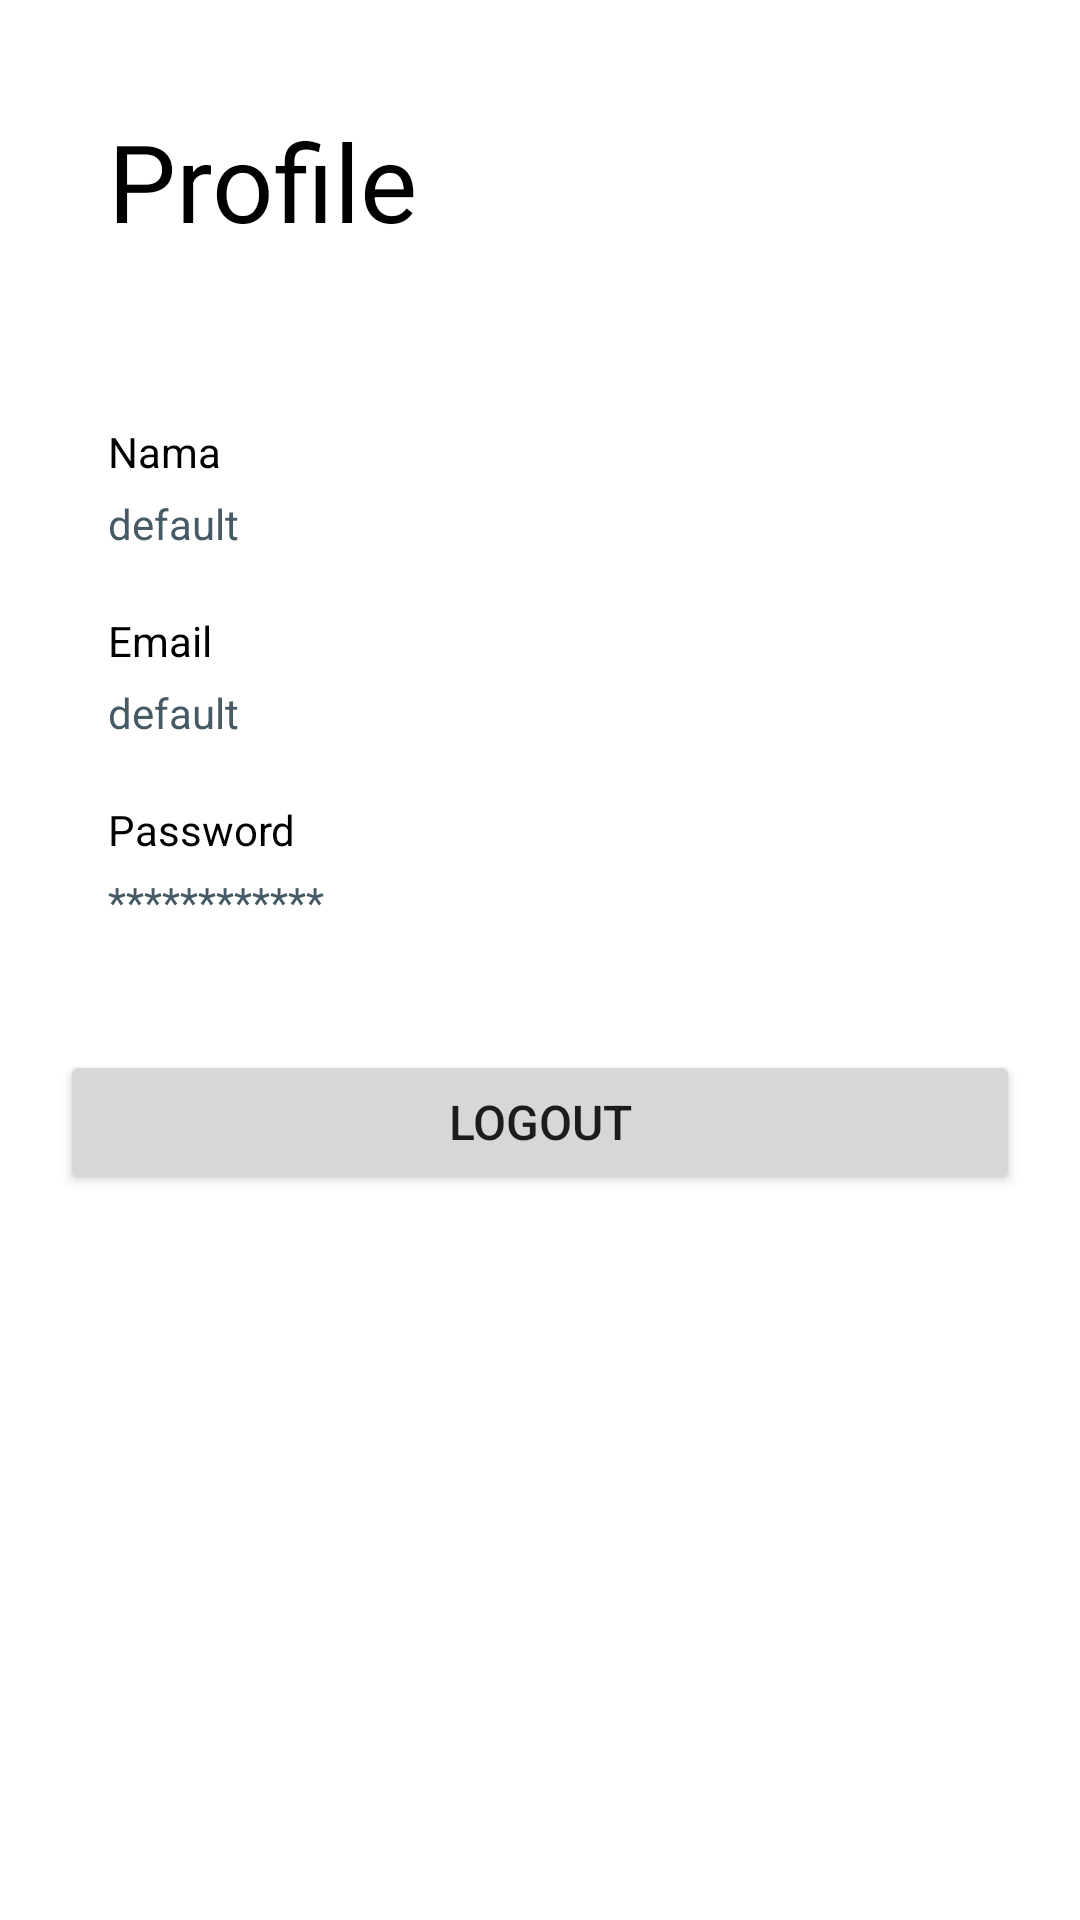

The Android layout XML behind this screen, and the referenced resources:
<!-- AndroidManifest.xml: application theme Theme.MFarishanifW_UAS.NoActionBar -->
<!-- res/layout/fragment_profile.xml -->
<?xml version="1.0" encoding="utf-8"?>
<LinearLayout xmlns:android="http://schemas.android.com/apk/res/android"
    xmlns:app="http://schemas.android.com/apk/res-auto"
    xmlns:tools="http://schemas.android.com/tools"
    android:layout_width="match_parent"
    android:layout_height="match_parent"
    android:orientation="vertical"
    android:padding="20dp"
    tools:context=".LoginActivity"
    >

    <FrameLayout
        android:layout_width="match_parent"
        android:layout_height="wrap_content">

        <LinearLayout
            android:layout_width="match_parent"
            android:layout_height="match_parent"
            android:orientation="horizontal">

            <TextView
                style="@style/TextContent.Black"
                android:layout_width="162dp"
                android:layout_height="71dp"
                android:layout_marginLeft="16dp"
                android:layout_marginTop="16dp"
                android:layout_marginRight="2dp"
                android:layout_marginBottom="8dp"
                android:text="Profile"
                android:textColor="@android:color/black"
                android:textSize="36sp" />

            <ImageView
                android:layout_width="wrap_content"
                android:layout_height="97dp"
                android:layout_marginLeft="2dp"
                android:layout_marginTop="16dp"
                android:layout_marginRight="16dp"
                android:layout_marginBottom="8dp"
                android:adjustViewBounds="true"
                android:scaleType="fitXY"
                android:src="@drawable/pnj"
                tools:ignore="ContentDescription" />
        </LinearLayout>

    </FrameLayout>

    <TextView
        style="@style/TextContent.Black"
        android:layout_width="wrap_content"
        android:layout_height="wrap_content"
        android:textSize="14sp"
        android:text="Nama"
        />

    <TextView
        style="@style/TextContent.Grey"
        android:layout_width="wrap_content"
        android:layout_height="wrap_content"
        android:textSize="14sp"
        android:layout_marginTop="5dp"
        android:layout_marginBottom="20dp"
        android:text="default"
        />

    <TextView
        style="@style/TextContent.Black"
        android:layout_width="wrap_content"
        android:layout_height="wrap_content"
        android:text="Email"
        android:textSize="14sp" />

    <TextView
        style="@style/TextContent.Grey"
        android:layout_width="wrap_content"
        android:layout_height="wrap_content"
        android:textSize="14sp"
        android:layout_marginTop="5dp"
        android:layout_marginBottom="20dp"
        android:text="default"
        />

    <TextView
        style="@style/TextContent.Black"
        android:layout_width="wrap_content"
        android:layout_height="wrap_content"
        android:text="Password"
        android:textSize="14sp" />

    <TextView
        style="@style/TextContent.Grey"
        android:layout_width="wrap_content"
        android:layout_height="wrap_content"
        android:textSize="14sp"
        android:layout_marginTop="5dp"
        android:layout_marginBottom="20dp"
        android:text="************"
        />


    <Button
        android:id="@+id/logOut"
        android:layout_width="match_parent"
        android:layout_height="wrap_content"
        android:layout_marginTop="20dp"
        android:text="LogOut"
        android:textSize="16sp" />


</LinearLayout>
<!-- resources referenced by this layout -->
<resources>
  <style name="TextContent.Black">
                  <item name="android:textColor">@android:color/black</item>
              </style>
  <style name="TextContent.Grey">
              <item name="android:textColor">@color/colorPrimaryDark</item>
          </style>
  <style name="Theme.MFarishanifW_UAS.NoActionBar">
          <item name="windowActionBar">false</item>
          <item name="windowNoTitle">true</item>
      </style>
  <color name="colorPrimaryDark">#455A64</color>
</resources>
